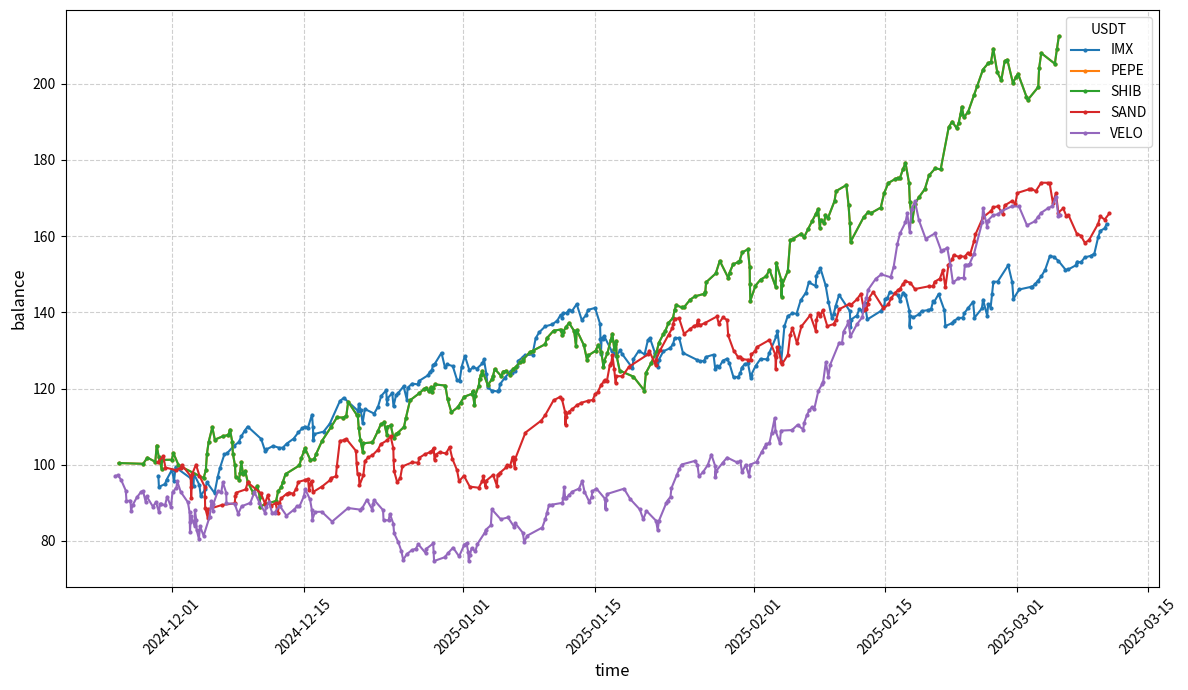

Reproduce this figure in Python.
import matplotlib.pyplot as plt
from datetime import datetime

# 数据：每个标的的余额曲线
data = {
    'OM': [['1732856400000', 100.489], ['1732890600000', 100.716], ['1732958100000', 97.748], ['1733050800000', 98.057], ['1733097600000', 98.652], ['1733110200000', 98.764], ['1733142600000', 95.854], ['1733199300000', 97.755], ['1733229900000', 94.874], ['1733232600000', 92.078], ['1733268600000', 95.478], ['1733299200000', 95.841], ['1733386500000', 93.016], ['1733479200000', 93.07], ['1733517900000', 93.086], ['1733544000000', 93.642], ['1733561100000', 94.427], ['1733602500000', 94.806], ['1733616000000', 92.012], ['1733634900000', 92.242], ['1733693400000', 92.065], ['1733708700000', 94.091], ['1733758200000', 95.048], ['1733775300000', 98.058], ['1733816700000', 95.168], ['1733821200000', 92.364], ['1733918400000', 96.416], ['1733932800000', 100.0], ['1733965200000', 101.704], ['1733986800000', 102.416], ['1734053400000', 102.698], ['1734075000000', 104.002], ['1734083100000', 105.026], ['1734128100000', 105.746], ['1734157800000', 102.63], ['1734161400000', 103.5], ['1734174900000', 104.253], ['1734260400000', 104.764], ['1734296400000', 105.126], ['1734309000000', 102.028], ['1734334200000', 102.081], ['1734373800000', 101.951], ['1734384600000', 102.708], ['1734409800000', 101.416], ['1734465600000', 98.427], ['1734486300000', 99.379], ['1734526800000', 101.204], ['1734563700000', 104.792], ['1734589800000', 103.98], ['1734620400000', 105.598], ['1734630300000', 107.893], ['1734654600000', 109.439], ['1734671700000', 109.316], ['1734701400000', 106.094], ['1734740100000', 102.968], ['1734769800000', 103.168], ['1734854400000', 100.127], ['1734873300000', 100.747], ['1734895800000', 99.53], ['1734930900000', 100.735], ['1734977700000', 97.767], ['1735019100000', 97.554], ['1735042500000', 98.155], ['1735056000000', 97.016], ['1735094700000', 94.157], ['1735128000000', 94.628], ['1735141500000', 94.815], ['1735163100000', 94.431], ['1735182900000', 95.441], ['1735214400000', 96.575], ['1735242300000', 96.95], ['1735254900000', 98.427], ['1735276500000', 99.128], ['1735285500000', 100.753], ['1735337700000', 101.797], ['1735372800000', 102.18], ['1735388100000', 102.792], ['1735427700000', 104.513], ['1735455600000', 101.433], ['1735488900000', 102.732], ['1735510500000', 105.187], ['1735564500000', 106.25], ['1735585200000', 106.85], ['1735612200000', 103.701], ['1735618500000', 103.666], ['1735650900000', 100.611], ['1735686000000', 102.833], ['1735704900000', 103.929], ['1735722000000', 104.894], ['1735776900000', 105.819], ['1735790400000', 102.7], ['1735795800000', 103.626], ['1735815600000', 104.321], ['1735823700000', 104.863], ['1735857900000', 101.773], ['1735863300000', 103.302], ['1735884900000', 104.052], ['1735920900000', 102.031], ['1735944300000', 102.6], ['1735988400000', 105.069], ['1736027100000', 103.133], ['1736041500000', 103.794], ['1736073000000', 104.991], ['1736085600000', 104.392], ['1736105400000', 105.388], ['1736127000000', 106.555], ['1736135100000', 107.077], ['1736160300000', 107.459], ['1736182800000', 107.308], ['1736194500000', 106.907], ['1736225100000', 107.614], ['1736271000000', 108.258], ['1736307000000', 109.806], ['1736328600000', 108.201], ['1736355600000', 109.725], ['1736452800000', 110.769], ['1736484300000', 112.376], ['1736496900000', 113.969], ['1736505900000', 115.14], ['1736540100000', 115.327], ['1736550000000', 116.369], ['1736577900000', 116.938], ['1736593200000', 118.184], ['1736616600000', 118.568], ['1736646300000', 118.673], ['1736673300000', 119.388], ['1736685000000', 120.439], ['1736747100000', 121.41], ['1736776800000', 120.404], ['1736811900000', 116.855], ['1736815500000', 118.293], ['1736877600000', 119.057], ['1736965800000', 115.549], ['1737004500000', 116.081], ['1737129600000', 116.299], ['1737150300000', 117.519], ['1737211500000', 118.935], ['1737271800000', 119.624], ['1737342900000', 120.495], ['1737432000000', 123.132], ['1737472500000', 124.119], ['1737490500000', 124.421], ['1737576900000', 120.754], ['1737598500000', 122.028], ['1737666900000', 121.811], ['1737680400000', 121.324], ['1737711000000', 122.108], ['1737719100000', 122.525], ['1737747000000', 123.585], ['1737781200000', 124.494], ['1737824400000', 125.765], ['1737833400000', 122.058], ['1737849600000', 118.461], ['1737872100000', 121.835], ['1737914400000', 124.33], ['1737936000000', 120.666], ['1737995400000', 121.932], ['1738023300000', 118.339], ['1738067400000', 118.97], ['1738125000000', 120.191], ['1738136700000', 120.708], ['1738143900000', 120.792], ['1738167300000', 121.554], ['1738220400000', 123.919], ['1738231200000', 125.81], ['1738245600000', 122.102], ['1738248300000', 118.504], ['1738250100000', 115.011], ['1738251900000', 111.622], ['1738254600000', 108.332], ['1738257300000', 109.575], ['1738328400000', 114.383], ['1738371600000', 115.076], ['1738389600000', 116.583], ['1738403100000', 117.624], ['1738422900000', 119.261], ['1738510200000', 120.769], ['1738561500000', 117.21], ['1738564200000', 113.755], ['1738616400000', 110.403], ['1738639800000', 112.331], ['1738671300000', 113.824], ['1738701000000', 115.878], ['1738717200000', 112.463], ['1738733400000', 113.32], ['1738791000000', 109.98], ['1738794600000', 111.354], ['1738812600000', 112.066], ['1738847700000', 115.38], ['1738873800000', 116.175], ['1738923300000', 112.751], ['1738935000000', 109.429], ['1738941300000', 111.299], ['1739002500000', 112.375], ['1739012400000', 113.062], ['1739063700000', 109.73], ['1739163600000', 110.713], ['1739192400000', 110.874], ['1739237400000', 110.823], ['1739266200000', 111.08], ['1739288700000', 111.86], ['1739339100000', 113.871], ['1739354400000', 114.81], ['1739394000000', 115.296], ['1739418300000', 116.366], ['1739438100000', 117.504], ['1739454300000', 119.852], ['1739491200000', 116.32], ['1739570400000', 112.892], ['1739581200000', 109.565], ['1739590200000', 116.351], ['1739655900000', 118.731], ['1739707200000', 118.492], ['1739738700000', 121.241], ['1739788200000', 121.597], ['1739835000000', 124.733], ['1739893500000', 123.859], ['1739936700000', 124.348], ['1739955600000', 126.761], ['1739965500000', 128.87], ['1739989800000', 128.64], ['1740020400000', 129.788], ['1740042900000', 133.319], ['1740087000000', 129.39], ['1740088800000', 125.576], ['1740150900000', 125.427], ['1740178800000', 125.367], ['1740220200000', 125.604], ['1740251700000', 126.828], ['1740267900000', 123.09], ['1740269700000', 119.463], ['1740277800000', 122.866], ['1740312900000', 127.209], ['1740323700000', 128.308], ['1740353400000', 128.77], ['1740377700000', 128.952], ['1740393900000', 130.29], ['1740431700000', 132.543], ['1740474000000', 135.701], ['1740527100000', 136.223], ['1740537900000', 136.664], ['1740640500000', 137.592], ['1740650400000', 138.587], ['1740680100000', 134.503], ['1740749400000', 130.539], ['1740785400000', 133.524], ['1740798000000', 134.495], ['1740837600000', 135.965], ['1740904200000', 135.3], ['1740929400000', 131.313], ['1741050900000', 132.746], ['1741070700000', 135.789], ['1741124700000', 131.788], ['1741177800000', 131.613], ['1741200300000', 132.9], ['1741278600000', 133.982], ['1741377600000', 133.533], ['1741419900000', 134.109], ['1741477500000', 135.109], ['1741485600000', 136.192], ['1741516200000', 135.682], ['1741555800000', 136.132]],
    'ICP': [['1732826700000', 101.08], ['1732891500000', 98.101], ['1732896000000', 98.267], ['1732914900000', 98.989], ['1732992300000', 96.071], ['1733007600000', 96.85], ['1733059800000', 93.996], ['1733066100000', 91.226], ['1733099400000', 91.149], ['1733126400000', 93.68], ['1733186700000', 94.85], ['1733199300000', 96.053], ['1733223600000', 97.246], ['1733253300000', 99.354], ['1733264100000', 98.9], ['1733315400000', 99.218], ['1733338800000', 96.294], ['1733346000000', 98.699], ['1733399100000', 95.791], ['1733418000000', 92.968], ['1733422500000', 95.146], ['1733463900000', 92.342], ['1733490000000', 95.956], ['1733518800000', 94.784], ['1733531400000', 95.815], ['1733585400000', 96.737], ['1733601600000', 97.674], ['1733669100000', 98.615], ['1733705100000', 99.877], ['1733725800000', 101.782], ['1733759100000', 103.18], ['1733834700000', 105.381], ['1733890500000', 106.355], ['1733929200000', 103.22], ['1733940000000', 105.009], ['1733951700000', 105.891], ['1733961600000', 103.787], ['1733976900000', 103.629], ['1733998500000', 106.006], ['1734026400000', 107.076], ['1734060600000', 109.131], ['1734095700000', 110.918], ['1734160500000', 111.756], ['1734172200000', 113.471], ['1734198300000', 114.841], ['1734233400000', 114.362], ['1734260400000', 115.538], ['1734279300000', 113.71], ['1734307200000', 110.359], ['1734313500000', 109.114], ['1734383700000', 109.313], ['1734391800000', 111.365], ['1734404400000', 112.506], ['1734517800000', 113.619], ['1734525900000', 115.506], ['1734613200000', 116.476], ['1734651900000', 117.85], ['1734665400000', 118.306], ['1734702300000', 114.82], ['1734712200000', 115.082], ['1734728400000', 115.871], ['1734738300000', 116.115], ['1734769800000', 119.093], ['1734859800000', 115.583], ['1734895800000', 116.551], ['1734905700000', 118.528], ['1734954300000', 119.564], ['1734997500000', 119.379], ['1735022700000', 118.856], ['1735035300000', 119.664], ['1735047900000', 116.138], ['1735071300000', 117.091], ['1735110000000', 115.839], ['1735125300000', 116.212], ['1735161300000', 118.168], ['1735171200000', 117.76], ['1735215300000', 118.486], ['1735254900000', 120.543], ['1735285500000', 122.04], ['1735306200000', 123.09], ['1735361100000', 125.365], ['1735368300000', 126.82], ['1735389900000', 127.667], ['1735398000000', 128.077], ['1735432200000', 127.742], ['1735489800000', 130.358], ['1735510500000', 131.894], ['1735522200000', 128.007], ['1735544700000', 128.846], ['1735579800000', 125.048], ['1735587900000', 124.144], ['1735621200000', 126.42], ['1735628400000', 126.98], ['1735667100000', 129.043], ['1735705800000', 131.427], ['1735720200000', 131.996], ['1735746300000', 128.106], ['1735751700000', 130.381], ['1735767000000', 131.046], ['1735783200000', 131.713], ['1735827300000', 131.803], ['1735847100000', 132.543], ['1735866900000', 132.783], ['1735905600000', 128.87], ['1735911000000', 125.072], ['1735920900000', 121.386], ['1735941600000', 122.12], ['1736001900000', 118.521], ['1736005500000', 122.935], ['1736019000000', 123.166], ['1736028000000', 123.685], ['1736064000000', 124.467], ['1736079300000', 124.747], ['1736086500000', 126.277], ['1736179200000', 122.555], ['1736217900000', 122.687], ['1736235900000', 123.352], ['1736262900000', 130.491], ['1736330400000', 131.576], ['1736354700000', 132.505], ['1736444700000', 135.0], ['1736460900000', 136.509], ['1736478900000', 134.982], ['1736505000000', 133.149], ['1736603100000', 133.826], ['1736628300000', 129.882], ['1736636400000', 129.612], ['1736664300000', 131.508], ['1736734500000', 133.345], ['1736810100000', 134.074], ['1736841600000', 135.055], ['1736903700000', 136.072], ['1736928900000', 134.566], ['1736956800000', 130.601], ['1736974800000', 131.147], ['1736987400000', 133.015], ['1737014400000', 135.83], ['1737029700000', 131.827], ['1737039600000', 135.276], ['1737079200000', 131.289], ['1737083700000', 132.859], ['1737102600000', 133.866], ['1737137700000', 135.721], ['1737149400000', 134.501], ['1737257400000', 137.438], ['1737295200000', 133.388], ['1737297900000', 129.457], ['1737302400000', 129.761], ['1737355500000', 125.937], ['1737389700000', 129.169], ['1737408600000', 129.726], ['1737465300000', 128.892], ['1737492300000', 131.498], ['1737570600000', 132.461], ['1737594900000', 133.562], ['1737606600000', 135.317], ['1737646200000', 135.414], ['1737701100000', 135.335], ['1737839700000', 133.611], ['1737848700000', 133.75], ['1737857700000', 135.337], ['1737884700000', 136.797], ['1737907200000', 137.671], ['1737918900000', 138.023], ['1738021500000', 140.408], ['1738052100000', 140.541], ['1738119600000', 141.31], ['1738143000000', 143.039], ['1738181700000', 138.824], ['1738215900000', 138.909], ['1738241100000', 141.866], ['1738259100000', 141.58], ['1738289700000', 142.897], ['1738310400000', 142.548], ['1738332000000', 142.1], ['1738350000000', 149.522], ['1738378800000', 149.581], ['1738430100000', 150.321], ['1738488600000', 150.378], ['1738508400000', 151.586], ['1738572300000', 154.871], ['1738615500000', 158.011], ['1738624500000', 157.157], ['1738677600000', 159.61], ['1738700100000', 166.175], ['1738720800000', 166.424], ['1738768500000', 168.312], ['1738788300000', 172.578], ['1738811700000', 172.492], ['1738885500000', 175.047], ['1738904400000', 175.388], ['1738935000000', 175.375], ['1738959300000', 178.885], ['1738977300000', 179.263], ['1739029500000', 180.467], ['1739043000000', 175.148], ['1739049300000', 177.476], ['1739069100000', 179.454], ['1739088900000', 180.149], ['1739123100000', 180.934], ['1739149200000', 182.027], ['1739229300000', 187.131], ['1739241000000', 184.8], ['1739268900000', 182.416], ['1739365200000', 180.12], ['1739385900000', 183.163], ['1739508300000', 180.511], ['1739559600000', 181.166], ['1739629800000', 184.703], ['1739659500000', 185.445], ['1739682000000', 185.877], ['1739711700000', 187.259], ['1739728800000', 188.394], ['1739740500000', 188.84], ['1739762100000', 190.677], ['1739790000000', 191.226], ['1739808900000', 194.549], ['1739832300000', 192.903], ['1739891700000', 196.116], ['1740015900000', 197.128], ['1740028500000', 196.745], ['1740096900000', 192.452], ['1740159000000', 196.588], ['1740191400000', 196.574], ['1740205800000', 198.077], ['1740222000000', 197.591], ['1740236400000', 198.955], ['1740265200000', 200.592], ['1740303000000', 199.966], ['1740322800000', 201.557], ['1740359700000', 201.658], ['1740385800000', 206.247], ['1740406500000', 208.366], ['1740523500000', 208.306], ['1740549600000', 205.851], ['1740559500000', 208.453], ['1740571200000', 209.351], ['1740613500000', 210.599], ['1740651300000', 204.393], ['1740655800000', 206.238], ['1740685500000', 209.916], ['1740702600000', 208.521], ['1740739500000', 211.198], ['1740789000000', 211.888], ['1740807000000', 212.253], ['1740865500000', 205.998], ['1740887100000', 199.927], ['1741000500000', 200.379], ['1741089600000', 200.412], ['1741147200000', 203.813], ['1741169700000', 201.103], ['1741218300000', 195.176], ['1741342500000', 194.174], ['1741449600000', 194.563], ['1741536000000', 199.506], ['1741555800000', 201.203], ['1741589100000', 198.934]],
    'IMX': [['1732882500000', 97.053], ['1732887900000', 94.193], ['1732943700000', 94.909], ['1732958100000', 96.025], ['1733007600000', 98.673], ['1733027400000', 95.766], ['1733040900000', 99.343], ['1733181300000', 96.416], ['1733190300000', 97.159], ['1733206500000', 94.296], ['1733210100000', 97.56], ['1733260500000', 94.685], ['1733272200000', 91.895], ['1733315400000', 93.577], ['1733328900000', 95.381], ['1733400000000', 92.57], ['1733429700000', 96.857], ['1733451300000', 99.262], ['1733490000000', 102.68], ['1733514300000', 102.986], ['1733577300000', 104.914], ['1733623200000', 105.939], ['1733646600000', 107.443], ['1733676300000', 108.872], ['1733705100000', 110.014], ['1733829300000', 106.772], ['1733865300000', 103.625], ['1733876100000', 104.0], ['1733940000000', 104.928], ['1733997600000', 104.418], ['1734029100000', 104.486], ['1734064200000', 105.526], ['1734128100000', 106.835], ['1734172200000', 108.497], ['1734209100000', 109.601], ['1734230700000', 109.975], ['1734259500000', 109.705], ['1734297300000', 113.133], ['1734306300000', 109.799], ['1734309900000', 106.563], ['1734313500000', 108.013], ['1734404400000', 108.681], ['1734461100000', 110.757], ['1734553800000', 116.678], ['1734589800000', 117.562], ['1734722100000', 114.097], ['1734728400000', 115.919], ['1734746400000', 114.314], ['1734763500000', 110.945], ['1734784200000', 114.616], ['1734869700000', 113.413], ['1734905700000', 115.265], ['1734934500000', 118.042], ['1734980400000', 119.523], ['1734988500000', 116.001], ['1734992100000', 117.37], ['1735036200000', 118.828], ['1735047900000', 115.326], ['1735071300000', 118.251], ['1735090200000', 118.756], ['1735140600000', 120.592], ['1735171200000', 117.038], ['1735177500000', 120.176], ['1735218900000', 121.29], ['1735269300000', 121.1], ['1735285500000', 122.03], ['1735367400000', 123.504], ['1735380900000', 124.278], ['1735402500000', 124.948], ['1735409700000', 126.089], ['1735429500000', 126.555], ['1735489800000', 129.373], ['1735521300000', 125.561], ['1735542900000', 126.323], ['1735593300000', 125.889], ['1735633800000', 122.179], ['1735657200000', 122.1], ['1735675200000', 125.665], ['1735704900000', 128.56], ['1735747200000', 124.771], ['1735783200000', 125.605], ['1735814700000', 125.202], ['1735866900000', 126.582], ['1735880400000', 127.697], ['1735902000000', 123.934], ['1735916400000', 120.281], ['1735951500000', 119.47], ['1736005500000', 119.227], ['1736019900000', 119.731], ['1736028900000', 121.131], ['1736071200000', 122.783], ['1736126100000', 124.546], ['1736138700000', 123.979], ['1736168400000', 124.664], ['1736189100000', 125.857], ['1736197200000', 127.277], ['1736235900000', 128.19], ['1736259300000', 128.718], ['1736327700000', 128.924], ['1736356500000', 133.15], ['1736388900000', 134.747], ['1736444700000', 136.313], ['1736509500000', 136.825], ['1736555400000', 137.806], ['1736586000000', 139.309], ['1736598600000', 138.572], ['1736610300000', 139.844], ['1736640900000', 139.824], ['1736660700000', 140.522], ['1736694000000', 140.457], ['1736734500000', 142.157], ['1736781300000', 137.968], ['1736820000000', 139.186], ['1736839800000', 140.65], ['1736903700000', 141.151], ['1736949600000', 136.992], ['1736953200000', 132.954], ['1736957700000', 129.036], ['1736964000000', 133.138], ['1736974800000', 133.124], ['1736987400000', 133.754], ['1737057600000', 129.812], ['1737083700000', 129.192], ['1737097200000', 128.505], ['1737136800000', 130.061], ['1737150300000', 129.157], ['1737248400000', 125.351], ['1737257400000', 127.767], ['1737306000000', 129.892], ['1737360000000', 128.974], ['1737389700000', 132.651], ['1737408600000', 133.277], ['1737455400000', 129.349], ['1737459900000', 129.414], ['1737482400000', 125.6], ['1737490500000', 127.511], ['1737532800000', 129.783], ['1737594900000', 130.593], ['1737621900000', 131.646], ['1737636300000', 133.226], ['1737678600000', 133.281], ['1737712800000', 129.354], ['1737839700000', 127.565], ['1737870300000', 127.178], ['1737908100000', 127.262], ['1737922500000', 128.272], ['1737994500000', 128.887], ['1738010700000', 125.089], ['1738026000000', 125.967], ['1738045800000', 125.57], ['1738080900000', 127.33], ['1738119600000', 127.829], ['1738140300000', 126.627], ['1738179000000', 122.896], ['1738223100000', 123.103], ['1738241100000', 124.045], ['1738254600000', 125.474], ['1738282500000', 126.44], ['1738311300000', 126.593], ['1738337400000', 122.862], ['1738341900000', 123.579], ['1738381500000', 125.885], ['1738427400000', 127.782], ['1738488600000', 127.655], ['1738509300000', 129.439], ['1738572300000', 133.657], ['1738583100000', 134.971], ['1738600200000', 130.993], ['1738618200000', 127.133], ['1738647000000', 136.287], ['1738677600000', 139.003], ['1738720800000', 139.718], ['1738759500000', 139.636], ['1738796400000', 143.109], ['1738845900000', 145.198], ['1738872000000', 147.869], ['1738935000000', 146.894], ['1738941300000', 149.625], ['1738956600000', 150.511], ['1738979100000', 151.532], ['1739026800000', 147.066], ['1739052900000', 142.732], ['1739084400000', 138.526], ['1739100600000', 139.539], ['1739120400000', 141.783], ['1739151000000', 144.569], ['1739250000000', 140.309], ['1739255400000', 136.174], ['1739259900000', 138.073], ['1739314800000', 139.159], ['1739336400000', 140.776], ['1739365200000', 140.434], ['1739385900000', 142.331], ['1739411100000', 138.136], ['1739534400000', 140.33], ['1739566800000', 141.604], ['1739573100000', 143.471], ['1739595600000', 143.664], ['1739615400000', 145.226], ['1739691900000', 144.583], ['1739711700000', 143.084], ['1739740500000', 145.186], ['1739762100000', 144.621], ['1739798100000', 140.359], ['1739799900000', 136.223], ['1739807100000', 139.086], ['1739833200000', 138.658], ['1739885400000', 139.465], ['1739911500000', 140.353], ['1739970900000', 140.554], ['1739998800000', 140.91], ['1740015900000', 142.897], ['1740028500000', 142.834], ['1740067200000', 144.803], ['1740120300000', 140.535], ['1740129300000', 136.394], ['1740191400000', 137.156], ['1740205800000', 137.647], ['1740243600000', 138.44], ['1740291300000', 138.607], ['1740303000000', 139.733], ['1740338100000', 141.096], ['1740384900000', 142.77], ['1740397500000', 138.563], ['1740465900000', 141.05], ['1740475800000', 143.331], ['1740514500000', 139.107], ['1740523500000', 142.07], ['1740546000000', 141.25], ['1740559500000', 144.769], ['1740571200000', 148.003], ['1740610800000', 148.057], ['1740708000000', 152.366], ['1740744900000', 147.875], ['1740755700000', 143.517], ['1740809700000', 145.995], ['1740913200000', 146.651], ['1740925800000', 146.619], ['1740955500000', 147.41], ['1740983400000', 148.334], ['1741013100000', 149.456], ['1741048200000', 151.166], ['1741091400000', 154.77], ['1741126500000', 154.571], ['1741169700000', 153.512], ['1741235400000', 151.208], ['1741259700000', 151.237], ['1741329000000', 152.31], ['1741342500000', 153.319], ['1741376700000', 153.099], ['1741412700000', 154.402], ['1741466700000', 154.822], ['1741500900000', 155.387], ['1741536000000', 159.699], ['1741555800000', 161.384], ['1741596300000', 162.038], ['1741614300000', 163.218]],
    'PEPE': [['1732518000000', 100.432], ['1732743000000', 100.242], ['1732781700000', 101.863], ['1732854600000', 100.755], ['1732867200000', 105.04], ['1732887000000', 101.944], ['1732912200000', 98.94], ['1732915800000', 101.258], ['1733006700000', 101.313], ['1733020200000', 103.084], ['1733066100000', 100.046], ['1733094000000', 99.434], ['1733299200000', 96.504], ['1733319900000', 98.555], ['1733329800000', 102.813], ['1733346000000', 106.008], ['1733379300000', 109.819], ['1733402700000', 106.583], ['1733476500000', 107.457], ['1733527800000', 107.829], ['1733542200000', 109.213], ['1733562900000', 105.995], ['1733569200000', 102.871], ['1733588100000', 99.839], ['1733593500000', 96.897], ['1733625900000', 96.11], ['1733634000000', 97.792], ['1733646600000', 100.603], ['1733661900000', 97.639], ['1733682600000', 98.329], ['1733706000000', 95.431], ['1733755500000', 92.619], ['1733793300000', 94.415], ['1733815800000', 91.633], ['1733821200000', 88.932], ['1733860800000', 89.625], ['1733967000000', 90.473], ['1733985000000', 93.008], ['1734012900000', 94.045], ['1734029100000', 95.49], ['1734053400000', 97.539], ['1734182100000', 99.822], ['1734198300000', 101.658], ['1734223500000', 103.527], ['1734232500000', 104.373], ['1734281100000', 101.297], ['1734316200000', 101.394], ['1734336900000', 102.917], ['1734390000000', 106.273], ['1734475500000', 110.007], ['1734526800000', 112.403], ['1734584400000', 112.389], ['1734613200000', 112.796], ['1734630300000', 116.513], ['1734709500000', 113.08], ['1734718500000', 113.019], ['1734727500000', 109.689], ['1734742800000', 106.456], ['1734765300000', 103.319], ['1734769800000', 105.619], ['1734854400000', 105.873], ['1734905700000', 108.922], ['1734930000000', 110.556], ['1734959700000', 111.092], ['1734987600000', 107.818], ['1734991200000', 109.995], ['1735022700000', 110.308], ['1735047900000', 107.058], ['1735070400000', 107.956], ['1735086600000', 108.358], ['1735144200000', 109.906], ['1735161300000', 112.197], ['1735200000000', 116.897], ['1735285500000', 118.759], ['1735327800000', 119.858], ['1735348500000', 120.177], ['1735371900000', 119.25], ['1735389900000', 120.273], ['1735402500000', 119.175], ['1735411500000', 120.141], ['1735431300000', 121.069], ['1735524900000', 120.773], ['1735545600000', 117.214], ['1735580700000', 113.759], ['1735640100000', 115.101], ['1735666200000', 116.318], ['1735698600000', 117.825], ['1735769700000', 118.608], ['1735776000000', 119.233], ['1735793100000', 115.72], ['1735798500000', 118.066], ['1735832700000', 120.683], ['1735840800000', 122.548], ['1735851600000', 123.429], ['1735866900000', 124.561], ['1735916400000', 120.891], ['1735953300000', 122.379], ['1735964100000', 123.278], ['1735979400000', 125.135], ['1736039700000', 123.278], ['1736057700000', 124.453], ['1736081100000', 124.635], ['1736121600000', 123.612], ['1736148600000', 125.137], ['1736174700000', 125.653], ['1736212500000', 126.855], ['1736235900000', 127.208], ['1736243100000', 127.659], ['1736302500000', 129.546], ['1736328600000', 129.886], ['1736444700000', 131.619], ['1736460000000', 133.216], ['1736521200000', 135.154], ['1736586000000', 135.488], ['1736601300000', 134.114], ['1736610300000', 134.863], ['1736635500000', 136.107], ['1736664300000', 137.199], ['1736711100000', 135.095], ['1736728200000', 131.114], ['1736734500000', 135.349], ['1736801100000', 131.36], ['1736829900000', 127.489], ['1736841600000', 128.694], ['1736908200000', 129.886], ['1736932500000', 131.424], ['1736961300000', 129.548], ['1736981100000', 125.73], ['1736987400000', 127.156], ['1737017100000', 129.233], ['1737047700000', 132.643], ['1737063000000', 134.373], ['1737080100000', 130.413], ['1737083700000', 131.769], ['1737097200000', 132.4], ['1737102600000', 128.499], ['1737130500000', 124.712], ['1737257400000', 123.102], ['1737357300000', 119.474], ['1737371700000', 124.084], ['1737419400000', 126.615], ['1737472500000', 129.888], ['1737492300000', 132.055], ['1737532800000', 134.3], ['1737549900000', 135.044], ['1737579600000', 137.184], ['1737621900000', 138.584], ['1737636300000', 140.714], ['1737651600000', 141.874], ['1737701100000', 141.291], ['1737726300000', 141.443], ['1737780300000', 143.352], ['1737823500000', 144.182], ['1737907200000', 144.842], ['1737918900000', 145.414], ['1737926100000', 147.885], ['1738015200000', 150.204], ['1738052100000', 153.504], ['1738131300000', 148.98], ['1738142100000', 150.406], ['1738174500000', 152.59], ['1738215900000', 153.107], ['1738233900000', 153.488], ['1738259100000', 155.74], ['1738310400000', 156.515], ['1738327500000', 151.902], ['1738329300000', 147.426], ['1738333800000', 143.081], ['1738380600000', 146.982], ['1738427400000', 148.586], ['1738480500000', 149.459], ['1738509300000', 151.214], ['1738566000000', 146.757], ['1738572300000', 153.019], ['1738618200000', 148.509], ['1738620900000', 144.133], ['1738624500000', 147.062], ['1738678500000', 150.776], ['1738700100000', 158.856], ['1738729800000', 159.358], ['1738803600000', 160.666], ['1738827900000', 159.654], ['1738865700000', 161.877], ['1738904400000', 164.008], ['1738935000000', 165.741], ['1738957500000', 167.052], ['1738973700000', 162.129], ['1738980900000', 164.299], ['1739011500000', 163.389], ['1739025000000', 165.454], ['1739047500000', 164.704], ['1739108700000', 169.197], ['1739123100000', 171.818], ['1739217600000', 173.385], ['1739237400000', 168.275], ['1739250000000', 163.316], ['1739256300000', 158.503], ['1739376900000', 164.953], ['1739414700000', 166.204], ['1739444400000', 166.033], ['1739534400000', 167.483], ['1739565000000', 171.231], ['1739603700000', 173.935], ['1739669400000', 175.014], ['1739690100000', 175.295], ['1739709900000', 175.172], ['1739740500000', 177.668], ['1739762100000', 179.26], ['1739794500000', 173.977], ['1739802600000', 168.85], ['1739824200000', 163.874], ['1739848500000', 168.501], ['1739885400000', 170.19], ['1739940300000', 172.342], ['1739978100000', 175.915], ['1740035700000', 177.77], ['1740086100000', 177.525], ['1740159900000', 188.542], ['1740191400000', 190.048], ['1740231900000', 188.378], ['1740251700000', 189.68], ['1740269700000', 192.176], ['1740280500000', 193.961], ['1740299400000', 191.192], ['1740338100000', 192.553], ['1740392100000', 196.962], ['1740421800000', 199.376], ['1740475800000', 203.725], ['1740523500000', 205.368], ['1740549600000', 205.768], ['1740570300000', 209.172], ['1740607200000', 203.008], ['1740644100000', 200.92], ['1740675600000', 205.936], ['1740699900000', 206.289], ['1740751200000', 200.209], ['1740781800000', 201.888], ['1740798900000', 202.596], ['1740875400000', 196.625], ['1740888000000', 195.752], ['1740984300000', 199.122], ['1740992400000', 204.031], ['1741012200000', 208.033], ['1741137300000', 205.238], ['1741156200000', 209.045], ['1741174200000', 212.46]],
    'SHIB': [['1732518000000', 100.432], ['1732743000000', 100.242], ['1732781700000', 101.863], ['1732854600000', 100.755], ['1732867200000', 105.04], ['1732887000000', 101.944], ['1732912200000', 98.94], ['1732915800000', 101.258], ['1733006700000', 101.313], ['1733020200000', 103.084], ['1733066100000', 100.046], ['1733094000000', 99.434], ['1733299200000', 96.504], ['1733319900000', 98.555], ['1733329800000', 102.813], ['1733346000000', 106.008], ['1733379300000', 109.819], ['1733402700000', 106.583], ['1733476500000', 107.457], ['1733527800000', 107.829], ['1733542200000', 109.213], ['1733562900000', 105.995], ['1733569200000', 102.871], ['1733588100000', 99.839], ['1733593500000', 96.897], ['1733625900000', 96.11], ['1733634000000', 97.792], ['1733646600000', 100.603], ['1733661900000', 97.639], ['1733682600000', 98.329], ['1733706000000', 95.431], ['1733755500000', 92.619], ['1733793300000', 94.415], ['1733815800000', 91.633], ['1733821200000', 88.932], ['1733860800000', 89.625], ['1733967000000', 90.473], ['1733985000000', 93.008], ['1734012900000', 94.045], ['1734029100000', 95.49], ['1734053400000', 97.539], ['1734182100000', 99.822], ['1734198300000', 101.658], ['1734223500000', 103.527], ['1734232500000', 104.373], ['1734281100000', 101.297], ['1734316200000', 101.394], ['1734336900000', 102.917], ['1734390000000', 106.273], ['1734475500000', 110.007], ['1734526800000', 112.403], ['1734584400000', 112.389], ['1734613200000', 112.796], ['1734630300000', 116.513], ['1734709500000', 113.08], ['1734718500000', 113.019], ['1734727500000', 109.689], ['1734742800000', 106.456], ['1734765300000', 103.319], ['1734769800000', 105.619], ['1734854400000', 105.873], ['1734905700000', 108.922], ['1734930000000', 110.556], ['1734959700000', 111.092], ['1734987600000', 107.818], ['1734991200000', 109.995], ['1735022700000', 110.308], ['1735047900000', 107.058], ['1735070400000', 107.956], ['1735086600000', 108.358], ['1735144200000', 109.906], ['1735161300000', 112.197], ['1735200000000', 116.897], ['1735285500000', 118.759], ['1735327800000', 119.858], ['1735348500000', 120.177], ['1735371900000', 119.25], ['1735389900000', 120.273], ['1735402500000', 119.175], ['1735411500000', 120.141], ['1735431300000', 121.069], ['1735524900000', 120.773], ['1735545600000', 117.214], ['1735580700000', 113.759], ['1735640100000', 115.101], ['1735666200000', 116.318], ['1735698600000', 117.825], ['1735769700000', 118.608], ['1735776000000', 119.233], ['1735793100000', 115.72], ['1735798500000', 118.066], ['1735832700000', 120.683], ['1735840800000', 122.548], ['1735851600000', 123.429], ['1735866900000', 124.561], ['1735916400000', 120.891], ['1735953300000', 122.379], ['1735964100000', 123.278], ['1735979400000', 125.135], ['1736039700000', 123.278], ['1736057700000', 124.453], ['1736081100000', 124.635], ['1736121600000', 123.612], ['1736148600000', 125.137], ['1736174700000', 125.653], ['1736212500000', 126.855], ['1736235900000', 127.208], ['1736243100000', 127.659], ['1736302500000', 129.546], ['1736328600000', 129.886], ['1736444700000', 131.619], ['1736460000000', 133.216], ['1736521200000', 135.154], ['1736586000000', 135.488], ['1736601300000', 134.114], ['1736610300000', 134.863], ['1736635500000', 136.107], ['1736664300000', 137.199], ['1736711100000', 135.095], ['1736728200000', 131.114], ['1736734500000', 135.349], ['1736801100000', 131.36], ['1736829900000', 127.489], ['1736841600000', 128.694], ['1736908200000', 129.886], ['1736932500000', 131.424], ['1736961300000', 129.548], ['1736981100000', 125.73], ['1736987400000', 127.156], ['1737017100000', 129.233], ['1737047700000', 132.643], ['1737063000000', 134.373], ['1737080100000', 130.413], ['1737083700000', 131.769], ['1737097200000', 132.4], ['1737102600000', 128.499], ['1737130500000', 124.712], ['1737257400000', 123.102], ['1737357300000', 119.474], ['1737371700000', 124.084], ['1737419400000', 126.615], ['1737472500000', 129.888], ['1737492300000', 132.055], ['1737532800000', 134.3], ['1737549900000', 135.044], ['1737579600000', 137.184], ['1737621900000', 138.584], ['1737636300000', 140.714], ['1737651600000', 141.874], ['1737701100000', 141.291], ['1737726300000', 141.443], ['1737780300000', 143.352], ['1737823500000', 144.182], ['1737907200000', 144.842], ['1737918900000', 145.414], ['1737926100000', 147.885], ['1738015200000', 150.204], ['1738052100000', 153.504], ['1738131300000', 148.98], ['1738142100000', 150.406], ['1738174500000', 152.59], ['1738215900000', 153.107], ['1738233900000', 153.488], ['1738259100000', 155.74], ['1738310400000', 156.515], ['1738327500000', 151.902], ['1738329300000', 147.426], ['1738333800000', 143.081], ['1738380600000', 146.982], ['1738427400000', 148.586], ['1738480500000', 149.459], ['1738509300000', 151.214], ['1738566000000', 146.757], ['1738572300000', 153.019], ['1738618200000', 148.509], ['1738620900000', 144.133], ['1738624500000', 147.062], ['1738678500000', 150.776], ['1738700100000', 158.856], ['1738729800000', 159.358], ['1738803600000', 160.666], ['1738827900000', 159.654], ['1738865700000', 161.877], ['1738904400000', 164.008], ['1738935000000', 165.741], ['1738957500000', 167.052], ['1738973700000', 162.129], ['1738980900000', 164.299], ['1739011500000', 163.389], ['1739025000000', 165.454], ['1739047500000', 164.704], ['1739108700000', 169.197], ['1739123100000', 171.818], ['1739217600000', 173.385], ['1739237400000', 168.275], ['1739250000000', 163.316], ['1739256300000', 158.503], ['1739376900000', 164.953], ['1739414700000', 166.204], ['1739444400000', 166.033], ['1739534400000', 167.483], ['1739565000000', 171.231], ['1739603700000', 173.935], ['1739669400000', 175.014], ['1739690100000', 175.295], ['1739709900000', 175.172], ['1739740500000', 177.668], ['1739762100000', 179.26], ['1739794500000', 173.977], ['1739802600000', 168.85], ['1739824200000', 163.874], ['1739848500000', 168.501], ['1739885400000', 170.19], ['1739940300000', 172.342], ['1739978100000', 175.915], ['1740035700000', 177.77], ['1740086100000', 177.525], ['1740159900000', 188.542], ['1740191400000', 190.048], ['1740231900000', 188.378], ['1740251700000', 189.68], ['1740269700000', 192.176], ['1740280500000', 193.961], ['1740299400000', 191.192], ['1740338100000', 192.553], ['1740392100000', 196.962], ['1740421800000', 199.376], ['1740475800000', 203.725], ['1740523500000', 205.368], ['1740549600000', 205.768], ['1740570300000', 209.172], ['1740607200000', 203.008], ['1740644100000', 200.92], ['1740675600000', 205.936], ['1740699900000', 206.289], ['1740751200000', 200.209], ['1740781800000', 201.888], ['1740798900000', 202.596], ['1740875400000', 196.625], ['1740888000000', 195.752], ['1740984300000', 199.122], ['1740992400000', 204.031], ['1741012200000', 208.033], ['1741137300000', 205.238], ['1741156200000', 209.045], ['1741174200000', 212.46]],
    'SAND': [['1732878000000', 100.641], ['1732927500000', 102.267], ['1732948200000', 99.254], ['1733046300000', 98.552], ['1733091300000', 99.208], ['1733098500000', 99.945], ['1733180400000', 97.0], ['1733183100000', 94.141], ['1733184900000', 91.367], ['1733193000000', 97.485], ['1733229000000', 100.018], ['1733261400000', 97.07], ['1733310000000', 94.209], ['1733311800000', 91.433], ['1733313600000', 88.738], ['1733337000000', 86.123], ['1733342400000', 88.315], ['1733465700000', 89.411], ['1733585400000', 89.861], ['1733592600000', 91.873], ['1733601600000', 92.682], ['1733686200000', 93.517], ['1733705100000', 95.335], ['1733826600000', 92.526], ['1733864400000', 89.799], ['1733889600000', 91.956], ['1733919300000', 89.246], ['1733962500000', 89.908], ['1733981400000', 87.259], ['1733997600000', 89.927], ['1734012900000', 91.163], ['1734064200000', 92.38], ['1734083100000', 92.68], ['1734124500000', 92.405], ['1734150600000', 93.611], ['1734172200000', 95.497], ['1734232500000', 95.974], ['1734260400000', 96.273], ['1734270300000', 93.436], ['1734282000000', 95.043], ['1734293700000', 95.69], ['1734309000000', 92.87], ['1734390000000', 94.28], ['1734460200000', 95.879], ['1734470100000', 96.488], ['1734517800000', 96.954], ['1734525900000', 99.561], ['1734553800000', 106.26], ['1734589800000', 106.436], ['1734613200000', 106.767], ['1734702300000', 103.62], ['1734707700000', 100.566], ['1734716700000', 97.603], ['1734728400000', 97.481], ['1734734700000', 94.608], ['1734769800000', 97.187], ['1734784200000', 100.927], ['1734815700000', 101.952], ['1734853500000', 102.476], ['1734905700000', 103.97], ['1734929100000', 105.366], ['1734992100000', 106.46], ['1735020900000', 107.49], ['1735046100000', 104.322], ['1735048800000', 101.248], ['1735054200000', 98.264], ['1735082100000', 95.368], ['1735110000000', 96.512], ['1735128900000', 99.541], ['1735218900000', 100.608], ['1735275600000', 100.532], ['1735285500000', 101.818], ['1735336800000', 102.75], ['1735380900000', 103.247], ['1735402500000', 103.685], ['1735417800000', 104.394], ['1735425900000', 101.318], ['1735437600000', 102.679], ['1735471800000', 103.286], ['1735531200000', 102.964], ['1735564500000', 104.636], ['1735589700000', 101.553], ['1735632900000', 98.56], ['1735651800000', 95.655], ['1735695900000', 97.11], ['1735749900000', 94.248], ['1735832700000', 93.956], ['1735866900000', 95.82], ['1735874100000', 97.015], ['1735895700000', 94.156], ['1735899300000', 95.748], ['1735965000000', 97.317], ['1736000100000', 94.449], ['1736005500000', 97.338], ['1736027100000', 97.878], ['1736087400000', 99.337], ['1736094600000', 99.898], ['1736121600000', 99.714], ['1736144100000', 102.033], ['1736164800000', 99.026], ['1736168400000', 101.529], ['1736262900000', 108.438], ['1736407800000', 111.574], ['1736444700000', 113.012], ['1736522100000', 116.922], ['1736578800000', 117.751], ['1736598600000', 117.227], ['1736628300000', 113.772], ['1736631900000', 110.419], ['1736634600000', 112.613], ['1736664300000', 113.956], ['1736694000000', 114.569], ['1736734500000', 115.589], ['1736777700000', 116.257], ['1736834400000', 116.749], ['1736883000000', 117.011], ['1736903700000', 118.528], ['1736928900000', 119.058], ['1736960400000', 121.043], ['1736988300000', 121.898], ['1736996400000', 122.277], ['1737013500000', 122.079], ['1737039600000', 126.148], ['1737054000000', 126.754], ['1737063000000', 128.873], ['1737080100000', 125.075], ['1737093600000', 121.389], ['1737099900000', 123.225], ['1737154800000', 123.232], ['1737216900000', 125.737], ['1737389700000', 128.932], ['1737402300000', 129.929], ['1737461700000', 126.1], ['1737465300000', 127.517], ['1737502200000', 129.999], ['1737580500000', 134.112], ['1737615600000', 135.869], ['1737622800000', 137.063], ['1737636300000', 138.28], ['1737677700000', 138.423], ['1737723600000', 134.344], ['1737780300000', 135.628], ['1737814500000', 136.404], ['1737839700000', 136.692], ['1737848700000', 137.904], ['1737868500000', 136.566], ['1737919800000', 137.267], ['1738026000000', 138.901], ['1738042200000', 137.033], ['1738080900000', 138.644], ['1738119600000', 137.99], ['1738129500000', 133.923], ['1738179900000', 129.976], ['1738220400000', 128.273], ['1738241100000', 128.362], ['1738259100000', 127.685], ['1738311300000', 127.554], ['1738335600000', 127.452], ['1738341900000', 128.947], ['1738380600000', 129.861], ['1738392300000', 130.854], ['1738509300000', 132.749], ['1738564200000', 128.837], ['1738567800000', 125.04], ['1738572300000', 128.228], ['1738583100000', 130.904], ['1738619100000', 127.046], ['1738624500000', 126.343], ['1738678500000', 128.793], ['1738700100000', 133.976], ['1738720800000', 135.873], ['1738763100000', 131.869], ['1738803600000', 136.294], ['1738885500000', 139.259], ['1738935900000', 135.155], ['1738942200000', 137.991], ['1738958400000', 139.807], ['1738977300000', 139.122], ['1738998900000', 140.503], ['1739042100000', 136.362], ['1739099700000', 136.917], ['1739123100000', 138.015], ['1739151000000', 140.798], ['1739241000000', 142.134], ['1739261700000', 141.998], ['1739314800000', 143.406], ['1739351700000', 144.893], ['1739379600000', 140.623], ['1739384100000', 141.711], ['1739402100000', 140.831], ['1739414700000', 142.217], ['1739421900000', 143.518], ['1739464200000', 145.344], ['1739559600000', 141.06], ['1739603700000', 142.065], ['1739629800000', 143.681], ['1739668500000', 145.155], ['1739691900000', 145.781], ['1739711700000', 146.218], ['1739740500000', 147.517], ['1739762100000', 148.188], ['1739807100000', 147.745], ['1739848500000', 146.109], ['1739978100000', 146.827], ['1740015900000', 146.82], ['1740030300000', 148.028], ['1740078000000', 148.815], ['1740105900000', 150.997], ['1740129300000', 146.547], ['1740157200000', 152.347], ['1740191400000', 153.923], ['1740204900000', 154.995], ['1740250800000', 154.598], ['1740265200000', 154.676], ['1740305700000', 154.622], ['1740338100000', 155.626], ['1740358800000', 155.393], ['1740392100000', 158.588], ['1740406500000', 160.459], ['1740475800000', 164.936], ['1740549600000', 166.611], ['1740570300000', 167.601], ['1740613500000', 167.793], ['1740656700000', 165.837], ['1740675600000', 168.055], ['1740739500000', 169.156], ['1740774600000', 168.55], ['1740790800000', 171.316], ['1740896100000', 172.262], ['1740922200000', 172.457], ['1740960900000', 171.772], ['1741012200000', 174.022], ['1741072500000', 173.989], ['1741089600000', 173.838], ['1741119300000', 168.715], ['1741147200000', 171.242], ['1741169700000', 166.196], ['1741214700000', 167.28], ['1741242600000', 165.313], ['1741262400000', 165.549], ['1741338900000', 160.67], ['1741376700000', 160.137], ['1741412700000', 158.275], ['1741450500000', 158.878], ['1741536000000', 163.232], ['1741555800000', 165.171], ['1741596300000', 164.35], ['1741639500000', 165.978]],
    'VELO': [['1732485600000', 97.053], ['1732510800000', 97.218], ['1732539600000', 96.033], ['1732582800000', 93.203], ['1732589100000', 90.456], ['1732626000000', 90.582], ['1732631400000', 87.912], ['1732644900000', 89.346], ['1732684500000', 91.417], ['1732725000000', 92.934], ['1732742100000', 93.038], ['1732765500000', 90.296], ['1732774500000', 91.718], ['1732832100000', 89.015], ['1732860900000', 90.152], ['1732888800000', 87.495], ['1732896000000', 89.571], ['1732908600000', 89.761], ['1732943700000', 89.297], ['1732963500000', 91.625], ['1732998600000', 88.924], ['1733013000000', 92.788], ['1733049000000', 93.965], ['1733056200000', 95.678], ['1733088600000', 92.858], ['1733155200000', 90.122], ['1733170500000', 87.466], ['1733172300000', 84.888], ['1733174100000', 82.387], ['1733182200000', 86.532], ['1733215500000', 83.982], ['1733219100000', 88.099], ['1733231700000', 85.503], ['1733234400000', 82.983], ['1733256000000', 80.537], ['1733266800000', 83.815], ['1733299200000', 81.345], ['1733355000000', 86.382], ['1733371200000', 90.454], ['1733386500000', 87.788], ['1733390100000', 89.78], ['1733429700000', 92.988], ['1733462100000', 92.801], ['1733476500000', 95.374], ['1733508000000', 92.563], ['1733509800000', 89.835], ['1733585400000', 89.742], ['1733617800000', 87.098], ['1733649300000', 89.096], ['1733729400000', 89.978], ['1733767200000', 92.805], ['1733813100000', 90.07], ['1733864400000', 87.415], ['1733875200000', 88.923], ['1733902200000', 90.09], ['1733929200000', 87.435], ['1733952600000', 87.409], ['1733998500000', 89.27], ['1734062400000', 86.64], ['1734130800000', 88.197], ['1734158700000', 89.065], ['1734181200000', 89.038], ['1734223500000', 91.748], ['1734233400000', 93.638], ['1734279300000', 90.879], ['1734295500000', 88.2], ['1734300900000', 85.601], ['1734325200000', 87.618], ['1734387300000', 87.653], ['1734482700000', 85.07], ['1734629400000', 88.631], ['1734738300000', 88.22], ['1734758100000', 88.518], ['1734803100000', 90.798], ['1734854400000', 88.122], ['1734857100000', 89.563], ['1734868800000', 90.755], ['1734951600000', 88.081], ['1734956100000', 85.485], ['1735002900000', 85.389], ['1735014600000', 87.089], ['1735046100000', 84.523], ['1735053300000', 82.032], ['1735092900000', 79.614], ['1735120800000', 77.268], ['1735137000000', 74.991], ['1735168500000', 76.475], ['1735215300000', 77.553], ['1735254000000', 77.968], ['1735275600000', 79.137], ['1735344000000', 76.804], ['1735351200000', 77.962], ['1735413300000', 79.326], ['1735417800000', 76.988], ['1735421400000', 74.72], ['1735518600000', 75.708], ['1735549200000', 76.751], ['1735596000000', 78.242], ['1735651800000', 75.936], ['1735700400000', 79.046], ['1735720200000', 79.375], ['1735736400000', 77.036], ['1735740000000', 74.766], ['1735751700000', 76.186], ['1735766100000', 78.059], ['1735801200000', 77.252], ['1735821000000', 79.227], ['1735886700000', 82.096], ['1735899300000', 82.951], ['1735944300000', 84.11], ['1735953300000', 88.282], ['1736035200000', 85.681], ['1736101800000', 86.166], ['1736160300000', 83.626], ['1736169300000', 84.62], ['1736238600000', 82.126], ['1736251200000', 79.706], ['1736280000000', 81.389], ['1736417700000', 83.512], ['1736446500000', 85.817], ['1736460900000', 87.335], ['1736479800000', 89.429], ['1736509500000', 89.528], ['1736603100000', 89.989], ['1736610300000', 91.248], ['1736619300000', 94.092], ['1736628300000', 91.319], ['1736635500000', 91.135], ['1736661600000', 91.945], ['1736693100000', 92.917], ['1736756100000', 93.729], ['1736785800000', 95.75], ['1736806500000', 92.928], ['1736851500000', 90.189], ['1736872200000', 91.616], ['1736879400000', 93.043], ['1736916300000', 93.744], ['1736997300000', 90.982], ['1737000000000', 88.3], ['1737004500000', 90.808], ['1737014400000', 92.317], ['1737170100000', 93.702], ['1737228600000', 90.94], ['1737315900000', 88.26], ['1737347400000', 85.659], ['1737377100000', 87.875], ['1737465300000', 85.286], ['1737480600000', 82.772], ['1737491400000', 85.255], ['1737558900000', 89.914], ['1737571500000', 90.594], ['1737598500000', 91.589], ['1737606600000', 93.819], ['1737657900000', 97.396], ['1737678600000', 98.75], ['1737700200000', 100.044], ['1737824400000', 101.007], ['1737846900000', 99.884], ['1737860400000', 96.941], ['1737898200000', 98.076], ['1737941400000', 99.91], ['1737974700000', 102.671], ['1738009800000', 99.645], ['1738012500000', 96.708], ['1738015200000', 98.218], ['1738080900000', 100.576], ['1738119600000', 101.887], ['1738212300000', 100.591], ['1738241100000', 100.964], ['1738257300000', 97.989], ['1738290600000', 100.004], ['1738322100000', 97.057], ['1738334700000', 100.054], ['1738390500000', 100.706], ['1738436400000', 103.243], ['1738464300000', 104.691], ['1738480500000', 105.317], ['1738509300000', 105.689], ['1738530000000', 108.382], ['1738557900000', 112.264], ['1738565100000', 108.956], ['1738604700000', 105.745], ['1738615500000', 108.942], ['1738716300000', 109.088], ['1738768500000', 110.454], ['1738820700000', 109.205], ['1738827900000', 110.902], ['1738853100000', 112.954], ['1738877400000', 114.33], ['1738899900000', 115.075], ['1738921500000', 114.536], ['1738959300000', 119.341], ['1738993500000', 121.101], ['1739004300000', 121.816], ['1739028600000', 126.89], ['1739052000000', 123.151], ['1739069100000', 126.271], ['1739151900000', 132.011], ['1739178000000', 132.023], ['1739191500000', 134.946], ['1739229300000', 136.829], ['1739236500000', 137.725], ['1739255400000', 133.666], ['1739314800000', 136.851], ['1739365200000', 138.732], ['1739377800000', 142.034], ['1739403000000', 143.678], ['1739417400000', 145.907], ['1739488500000', 148.808], ['1739538900000', 149.949], ['1739625300000', 149.204], ['1739653200000', 151.935], ['1739687400000', 157.965], ['1739711700000', 160.743], ['1739762100000', 163.626], ['1739778300000', 165.937], ['1739801700000', 161.047], ['1739818800000', 167.159], ['1739849400000', 169.102], ['1739886300000', 164.118], ['1739948400000', 159.282], ['1740033000000', 160.709], ['1740093300000', 155.973], ['1740110400000', 156.305], ['1740146400000', 156.953], ['1740176100000', 152.327], ['1740198600000', 147.838], ['1740249900000', 148.887], ['1740299400000', 149.071], ['1740308400000', 152.362], ['1740323700000', 152.341], ['1740339000000', 152.433], ['1740353400000', 152.805], ['1740393000000', 155.385], ['1740468600000', 163.649], ['1740475800000', 167.349], ['1740514500000', 162.417], ['1740519900000', 164.069], ['1740570300000', 165.516], ['1740613500000', 165.712], ['1740645000000', 166.527], ['1740739500000', 167.797], ['1740807000000', 167.778], ['1740880800000', 162.834], ['1740952800000', 163.877], ['1740983400000', 165.07], ['1741012200000', 166.136], ['1741075200000', 167.335], ['1741114800000', 167.901], ['1741147200000', 170.363], ['1741169700000', 165.342], ['1741180500000', 165.601]]
}

# 创建图表
plt.figure(figsize=(12, 7))

sb = 0
# 遍历每个标的的数据并绘制折线
for label, values in data.items():
    sb += 1
    if sb < 3:
        continue
    timestamps = [datetime.fromtimestamp(int(ts) / 1000) for ts, _ in values]
    balances = [balance for _, balance in values]
    plt.plot(timestamps, balances, marker='o', linestyle='-', label=label, markersize=2)

# 添加标题和标签
# plt.title('各投资标的余额变化趋势', fontsize=16)
plt.xlabel('time', fontsize=12)
plt.ylabel('balance', fontsize=12)

# 美化图表
plt.grid(True, linestyle='--', alpha=0.6)
plt.xticks(rotation=45)  # 旋转 x 轴标签以便更易阅读
plt.legend(title='USDT', fontsize=10)  # 添加图例及标题

# 显示图表
plt.tight_layout()  # 自动调整布局以避免重叠
plt.show()
